Run: headless pygame with SDL's dummy video driver; simulated clock (each Clock.tick advances the game by its frame time, no real sleeping); random seed 0; keys injected as events and as key.get_pressed() state; no mouse input.
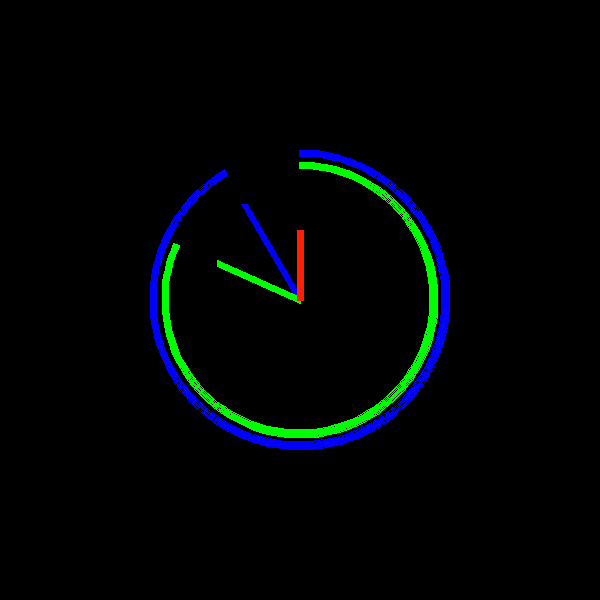
Frame 1 of 4 · flips 1–60 · no input
Frame 2 of 4 · flips 61–180 · tapped SPACE, RETURN · held RIGHT (→), D · screen unchanged from frame 1, image omitted
Frame 3 of 4 · flips 181–300 · held DOWN (↓), S · screen unchanged from frame 2, image omitted
Frame 4 of 4 · flips 301–420 · held LEFT (←), A, UP (↑), W · screen unchanged from frame 3, image omitted

The pygame program that drew these frames:

import pygame
import math
import datetime
pygame.init()

height = 600
width = 600

display = pygame.display.set_mode((width,height))

bg_color = (0,0,0)


def clock():
    now = datetime.datetime.today()
    hours = now.hour
    minutes = now.minute
    seconds = now.second

    sec_angle = 2*math.pi - (seconds*6*math.pi)/180 + math.pi/2
    min_angle = 2*math.pi - (minutes*6*math.pi)/180 + math.pi/2


    if hours >12:
        hours = hours%12
    hour_angle = 2*math.pi - (hours*30*math.pi)/180 + math.pi/2

    pygame.draw.arc(display,(0,0,255),[width/4,height/4,width/2,height/2],sec_angle,math.pi/2,7)
    pygame.draw.arc(display,(0,255,0),[12+width/4,12+height/4,-24+width/2,-24+height/2],min_angle,math.pi/2,7)
    pygame.draw.arc(display,(255,32,3),[24+width/4,24+height/4,-48+width/2,-48+height/2],hour_angle,math.pi/2,7)
    
    pygame.draw.line(display,(0,0,255),(width/2,height/2),(width/2 + 110*math.sin((seconds*6*math.pi)/180),height/2 - 110*math.cos((seconds*6*math.pi)/180)),7)
    pygame.draw.line(display,(0,255,0),(width/2,height/2),(width/2 + 90*math.sin((minutes*6*math.pi)/180),height/2 - 90*math.cos((minutes*6*math.pi)/180)),7)
    pygame.draw.line(display,(255,32,3),(width/2,height/2),(width/2 + 70*math.sin((hours*30*math.pi)/180),height/2 - 70*math.cos((hours*30*math.pi)/180)),7)

loop = True

while loop:
    display.fill(bg_color)
    for event in pygame.event.get():
        if event.type == pygame.QUIT:
            loop = False
    clock()
    pygame.display.update()
